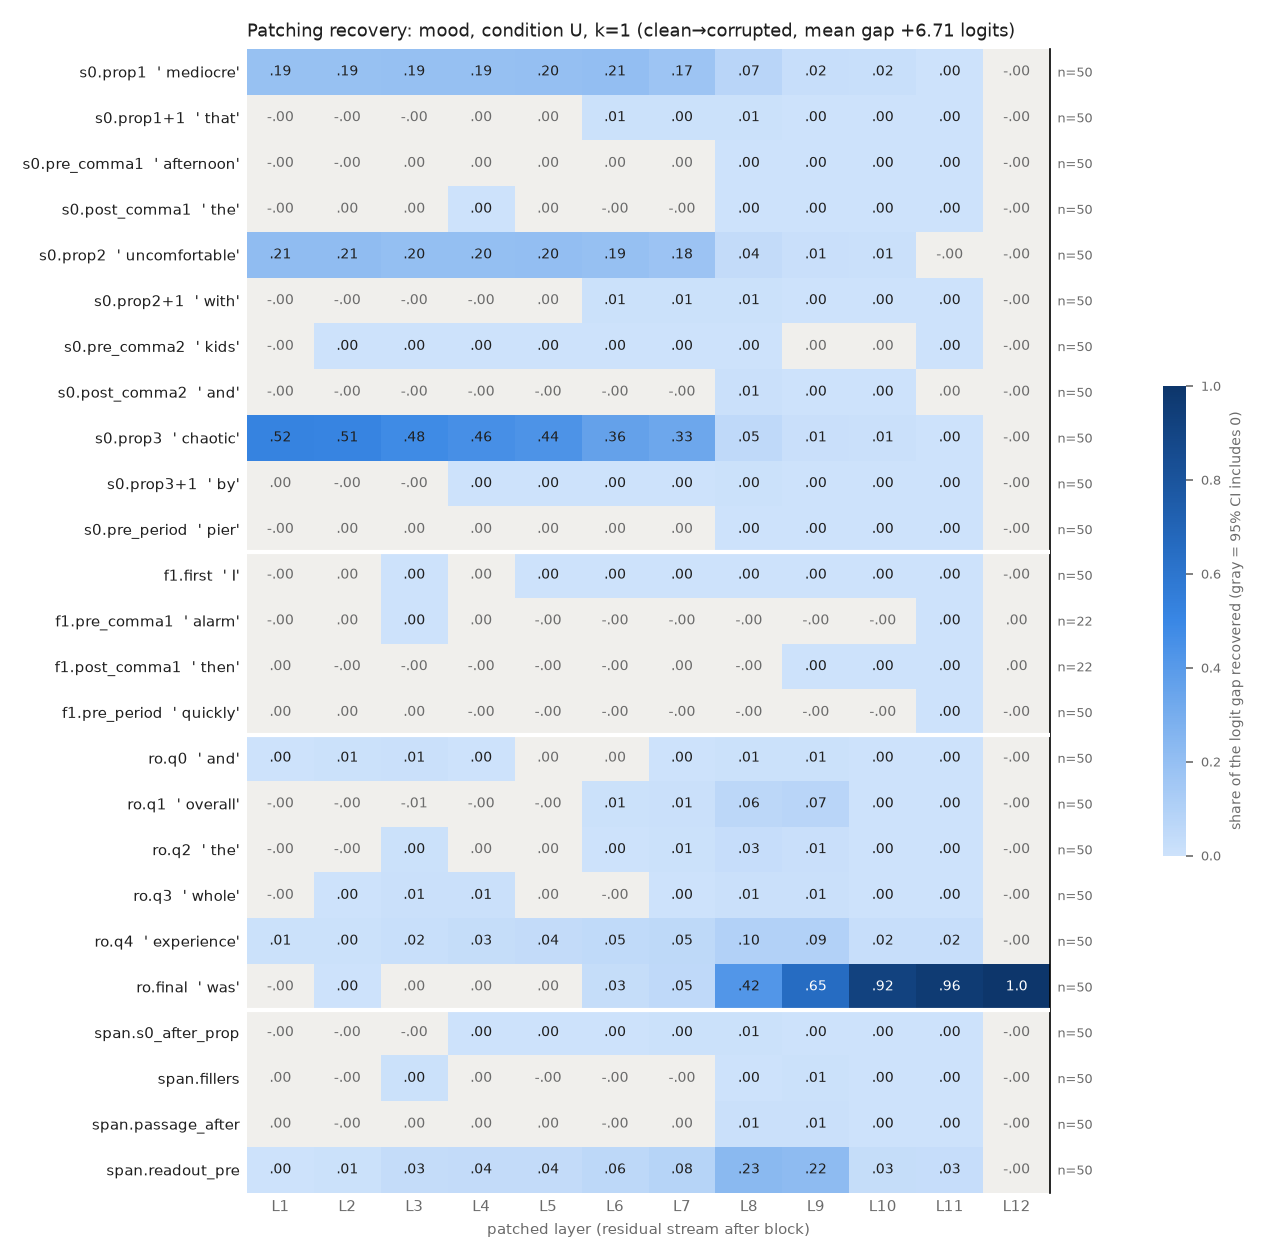

Values plotted in this chart, from the file beside it:
row, example, layer, recovery, ci_lo, ci_hi, n_pairs
s0.prop1, mediocre, 1, 0.1898, 0.1597, 0.2233, 50
s0.prop1, mediocre, 2, 0.1894, 0.1595, 0.2225, 50
s0.prop1, mediocre, 3, 0.1915, 0.1586, 0.2266, 50
s0.prop1, mediocre, 4, 0.1938, 0.1609, 0.2292, 50
s0.prop1, mediocre, 5, 0.1983, 0.1642, 0.2351, 50
s0.prop1, mediocre, 6, 0.2067, 0.1732, 0.2438, 50
s0.prop1, mediocre, 7, 0.169, 0.1424, 0.1985, 50
s0.prop1, mediocre, 8, 0.07314, 0.05729, 0.09081, 50
s0.prop1, mediocre, 9, 0.01979, 0.01646, 0.02337, 50
s0.prop1, mediocre, 10, 0.01608, 0.01298, 0.01927, 50
s0.prop1, mediocre, 11, 0.0009104, 7.080175433134667e-05, 0.001833, 50
s0.prop1, mediocre, 12, -2.8126858210476376e-07, -1.1369865614808023e-06, 5.359342181689101e-07, 50
s0.prop1+1, that, 1, -0.0002294, -0.0003755, -9.584884330596311e-05, 50
s0.prop1+1, that, 2, -0.0003145, -0.0006067, -3.40633821171548e-05, 50
s0.prop1+1, that, 3, -0.0007978, -0.001578, -3.871061715212228e-06, 50
s0.prop1+1, that, 4, 0.0008559, -0.001042, 0.002916, 50
s0.prop1+1, that, 5, 0.001867, -0.0006898, 0.004609, 50
s0.prop1+1, that, 6, 0.006477, 0.003365, 0.009928, 50
s0.prop1+1, that, 7, 0.004621, 0.00328, 0.006165, 50
s0.prop1+1, that, 8, 0.006685, 0.005286, 0.00823, 50
s0.prop1+1, that, 9, 0.0009601, 0.0005604, 0.001371, 50
s0.prop1+1, that, 10, 0.0005523, 0.0002503, 0.0008611, 50
s0.prop1+1, that, 11, 0.000288, 0.0002031, 0.0003805, 50
s0.prop1+1, that, 12, -2.8126858210476376e-07, -1.0928308299525636e-06, 5.492315665155177e-07, 50
s0.pre_comma1, afternoon, 1, -0.0004727, -0.0007791, -0.0001585, 50
s0.pre_comma1, afternoon, 2, -0.0005367, -0.001063, 2.503125227005029e-05, 50
s0.pre_comma1, afternoon, 3, 0.0002883, -0.0005643, 0.001135, 50
s0.pre_comma1, afternoon, 4, 0.0004309, -0.0006564, 0.001572, 50
s0.pre_comma1, afternoon, 5, 0.000225, -0.0008072, 0.001392, 50
s0.pre_comma1, afternoon, 6, 0.0007289, -0.0002215, 0.001838, 50
s0.pre_comma1, afternoon, 7, 0.0002007, -0.0004028, 0.0008497, 50
s0.pre_comma1, afternoon, 8, 0.002308, 0.001475, 0.003267, 50
s0.pre_comma1, afternoon, 9, 0.0007149, 0.0004134, 0.001045, 50
s0.pre_comma1, afternoon, 10, 0.0004011, 0.0001991, 0.0006257, 50
s0.pre_comma1, afternoon, 11, 0.0001334, 4.686624471910778e-05, 0.0002201, 50
s0.pre_comma1, afternoon, 12, -2.8126858210476376e-07, -1.1112266166573677e-06, 5.213270787684595e-07, 50
s0.post_comma1, the, 1, -4.5548463720238103e-05, -0.0001314, 3.35651720190998e-05, 50
s0.post_comma1, the, 2, 0.0001812, -5.284327938536124e-05, 0.0004166, 50
s0.post_comma1, the, 3, 5.128463813710192e-05, -0.0005158, 0.000616, 50
s0.post_comma1, the, 4, 0.0009968, 0.0002983, 0.001732, 50
s0.post_comma1, the, 5, 0.0007132, -6.701660239827416e-05, 0.001482, 50
s0.post_comma1, the, 6, -0.000464, -0.001007, 6.353474994935875e-05, 50
s0.post_comma1, the, 7, -0.0001259, -0.0004878, 0.0001983, 50
s0.post_comma1, the, 8, 0.000965, 0.0007121, 0.00122, 50
s0.post_comma1, the, 9, 0.0007154, 0.000556, 0.00088, 50
s0.post_comma1, the, 10, 0.0003367, 0.0002372, 0.0004391, 50
s0.post_comma1, the, 11, 0.0002211, 0.0001702, 0.0002722, 50
s0.post_comma1, the, 12, -2.8126858210476376e-07, -1.1231789339122236e-06, 5.276572007399845e-07, 50
s0.prop2, uncomfortable, 1, 0.2114, 0.1791, 0.2488, 50
s0.prop2, uncomfortable, 2, 0.2134, 0.18, 0.2517, 50
s0.prop2, uncomfortable, 3, 0.1997, 0.1686, 0.235, 50
s0.prop2, uncomfortable, 4, 0.2006, 0.171, 0.2338, 50
s0.prop2, uncomfortable, 5, 0.204, 0.1731, 0.2388, 50
s0.prop2, uncomfortable, 6, 0.194, 0.1639, 0.2271, 50
s0.prop2, uncomfortable, 7, 0.1757, 0.1493, 0.2055, 50
s0.prop2, uncomfortable, 8, 0.03804, 0.02856, 0.04911, 50
s0.prop2, uncomfortable, 9, 0.01293, 0.009997, 0.01618, 50
s0.prop2, uncomfortable, 10, 0.0102, 0.007479, 0.01319, 50
s0.prop2, uncomfortable, 11, -0.0005017, -0.0008724, -0.0001569, 50
s0.prop2, uncomfortable, 12, -2.8126858210476376e-07, -1.090873631532375e-06, 5.343197372027059e-07, 50
... 240 more rows
